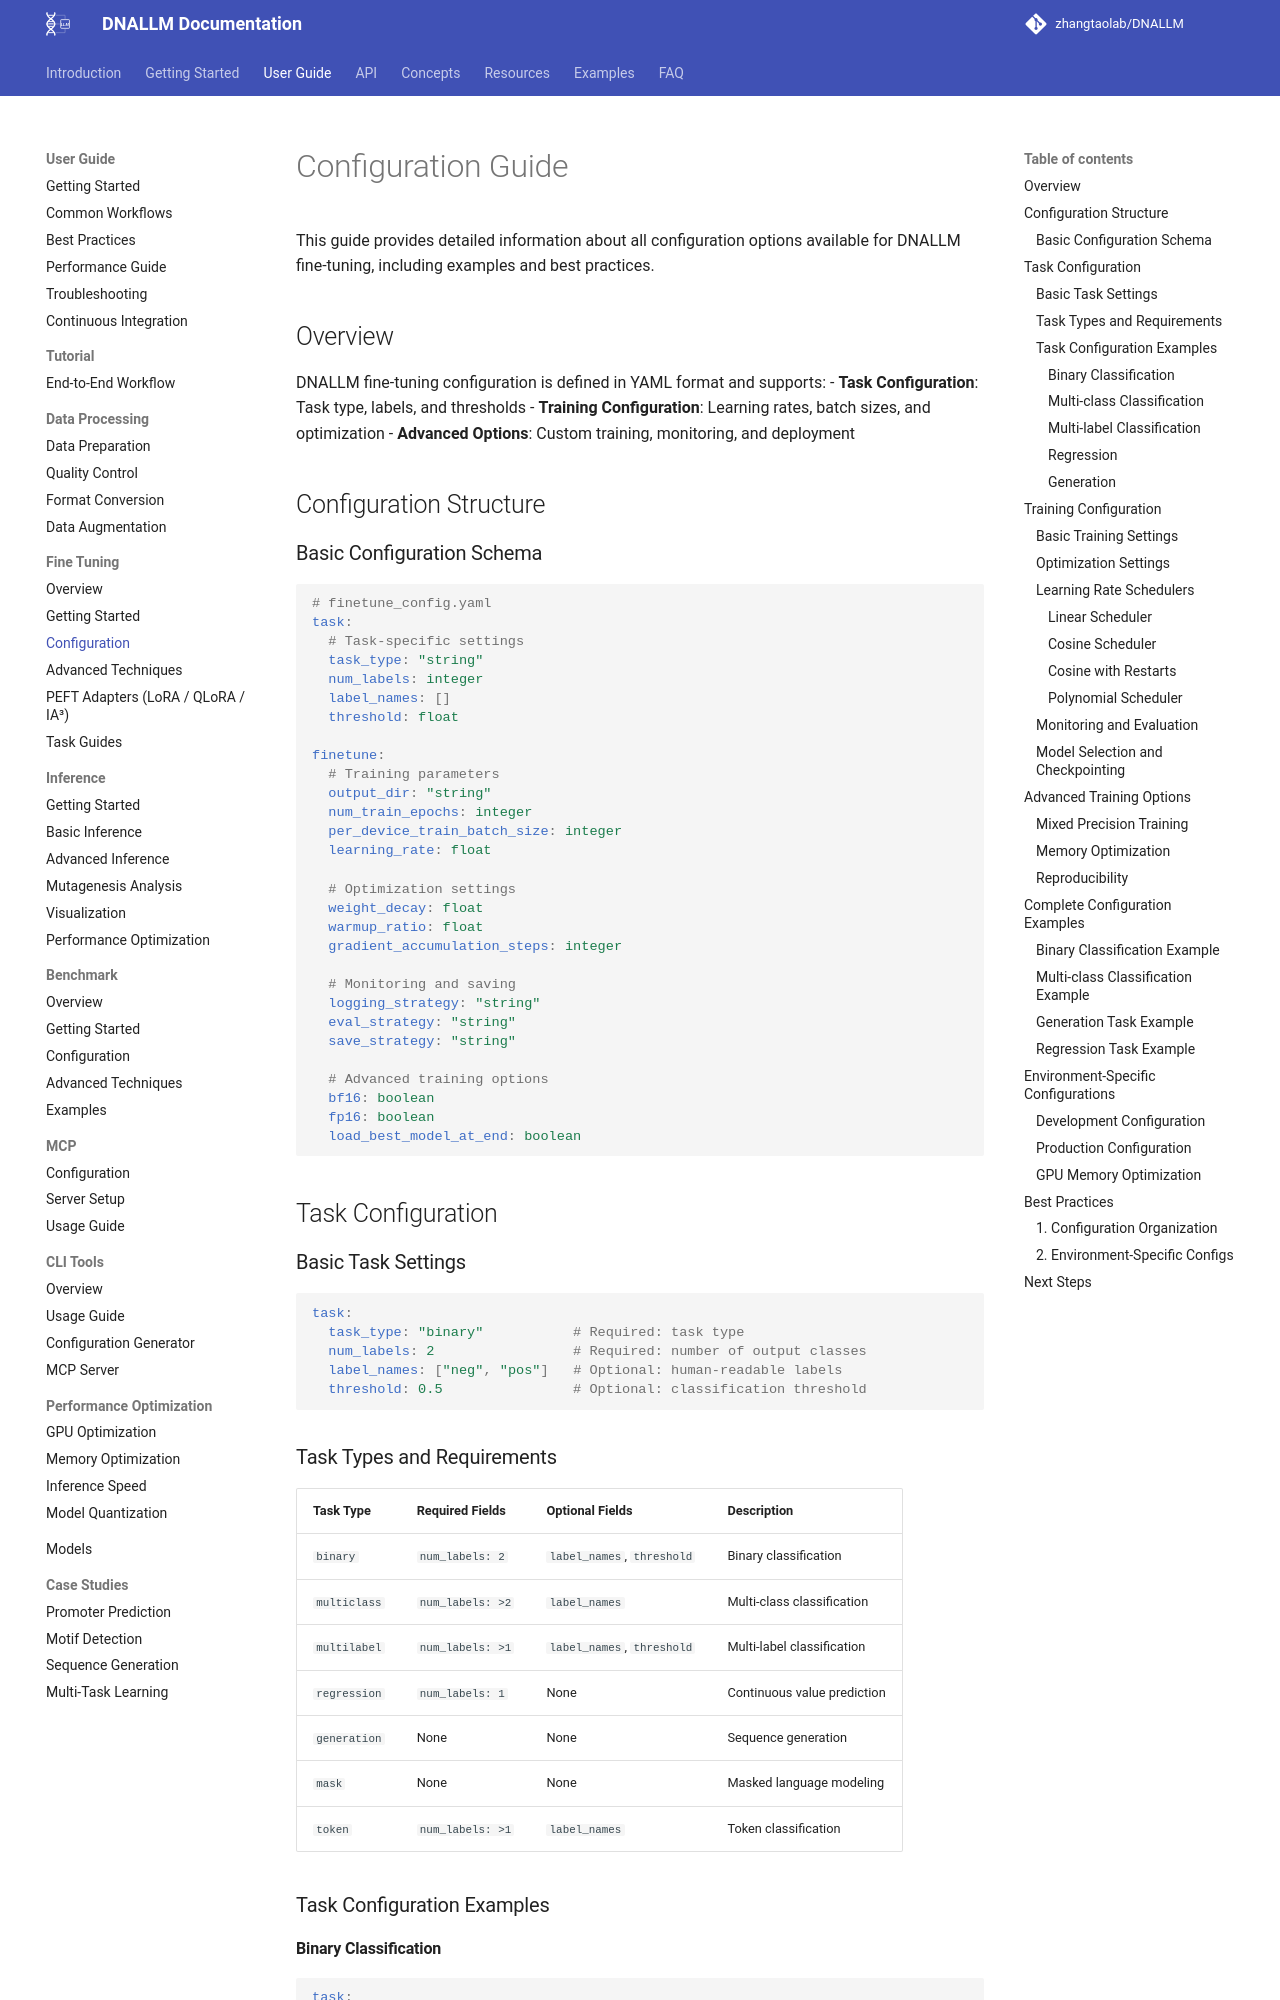

repository: zhangtaolab/DNALLM · page: user_guide/fine_tuning/configuration/index.html · generator: mkdocs

<!-- generated-by: gsd-doc-writer -->
# Configuration Guide

This guide provides detailed information about all configuration options available for DNALLM fine-tuning, including examples and best practices.

## Overview

DNALLM fine-tuning configuration is defined in YAML format and supports:
- **Task Configuration**: Task type, labels, and thresholds
- **Training Configuration**: Learning rates, batch sizes, and optimization
- **Advanced Options**: Custom training, monitoring, and deployment

## Configuration Structure

### Basic Configuration Schema

```yaml
# finetune_config.yaml
task:
  # Task-specific settings
  task_type: "string"
  num_labels: integer
  label_names: []
  threshold: float

finetune:
  # Training parameters
  output_dir: "string"
  num_train_epochs: integer
  per_device_train_batch_size: integer
  learning_rate: float

  # Optimization settings
  weight_decay: float
  warmup_ratio: float
  gradient_accumulation_steps: integer

  # Monitoring and saving
  logging_strategy: "string"
  eval_strategy: "string"
  save_strategy: "string"

  # Advanced training options
  bf16: boolean
  fp16: boolean
  load_best_model_at_end: boolean
```

## Task Configuration

### Basic Task Settings

```yaml
task:
  task_type: "binary"           # Required: task type
  num_labels: 2                 # Required: number of output classes
  label_names: ["neg", "pos"]   # Optional: human-readable labels
  threshold: 0.5                # Optional: classification threshold
```
